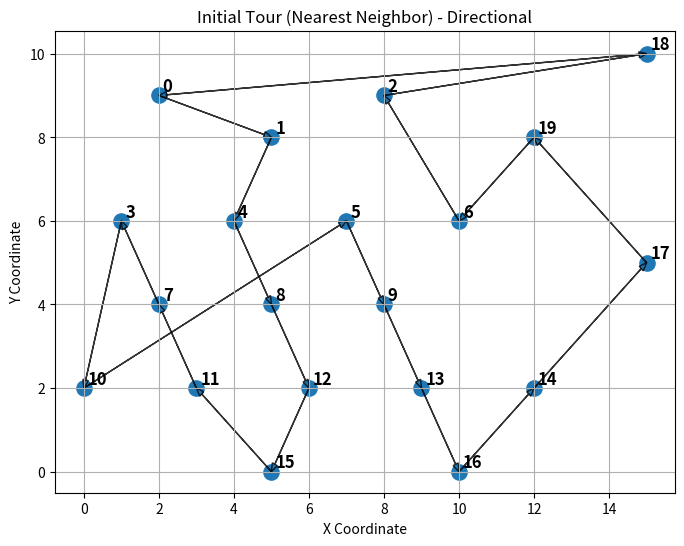
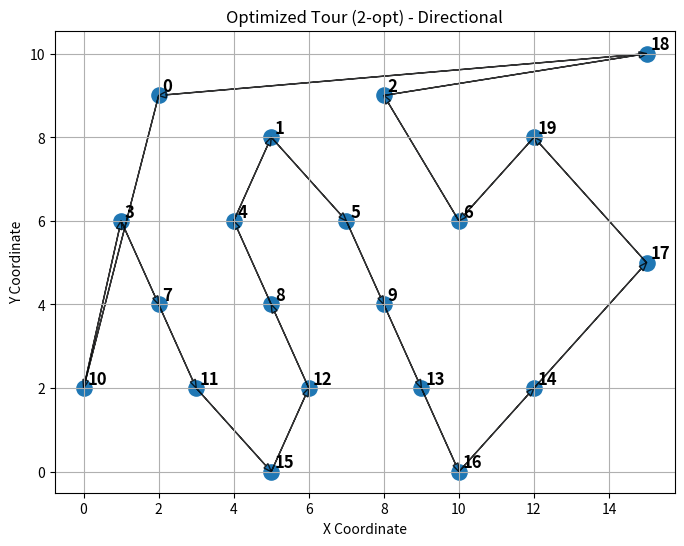

These charts were generated, in order, by the following Python code:
import math
from typing import List, Tuple
import matplotlib.pyplot as plt

# Type Definitions
City = Tuple[float, float]
Tour = List[int]

# Distance Calculation
def euclidean_distance(city_a: City, city_b: City) -> float:
    """
    Compute the Euclidean distance between two cities.
    """
    return math.sqrt(
        (city_a[0] - city_b[0]) ** 2 +
        (city_a[1] - city_b[1]) ** 2
    )

# Tour Distance Calculation
def compute_tour_length(tour: Tour, cities: List[City]) -> float:
    """
    Compute the total length of a TSP tour.
    """
    total = 0.0
    for i in range(len(tour)):
        total += euclidean_distance(
            cities[tour[i]],
            cities[tour[(i + 1) % len(tour)]]
        )
    return total

# Nearest Neighbor Algorithm
def nearest_neighbor(cities: List[City], start_city: int = 0) -> Tour:
    """
    Generate an initial TSP tour using the Nearest Neighbor heuristic.
    """
    unvisited = set(range(len(cities)))
    tour = [start_city]
    unvisited.remove(start_city)

    while unvisited:
        current = tour[-1]
        nearest = min(
            unvisited,
            key=lambda city_index: euclidean_distance(
                cities[current],
                cities[city_index]
            )
        )
        tour.append(nearest)
        unvisited.remove(nearest)

    return tour

# 2-opt Optimization Algorithm

def two_opt(tour: Tour, cities: List[City]) -> Tour:
    """
    Improve a TSP tour using the 2-opt local search algorithm.
    """
    best_distance = compute_tour_length(tour, cities)
    improved = True

    while improved:
        improved = False
        for i in range(1, len(tour) - 2):
            for j in range(i + 1, len(tour)):
                if j - i == 1:
                    continue  

                candidate = tour[:]
                candidate[i:j] = reversed(tour[i:j])
                candidate_distance = compute_tour_length(candidate, cities)

                if candidate_distance < best_distance:
                    tour = candidate
                    best_distance = candidate_distance
                    improved = True

        if improved:
            break

    return tour

# Visualization with Directions
def plot_tour_with_direction(cities: List[City], tour: Tour, title: str):
    """
    Visualize the TSP tour with directional arrows.
    """
    plt.figure(figsize=(8, 6))

    # Plot cities
    x_coords = [city[0] for city in cities]
    y_coords = [city[1] for city in cities]
    plt.scatter(x_coords, y_coords, s=120)

    # Label cities
    for i, (x, y) in enumerate(cities):
        plt.text(x + 0.1, y + 0.1, str(i), fontsize=12, fontweight='bold')

    # Draw directional arrows
    for i in range(len(tour)):
        start = cities[tour[i]]
        end = cities[tour[(i + 1) % len(tour)]]

        dx = end[0] - start[0]
        dy = end[1] - start[1]

        plt.arrow(
            start[0], start[1],
            dx, dy,
            length_includes_head=True,
            head_width=0.15,
            head_length=0.2,
            alpha=0.8
        )

    plt.title(title)
    plt.xlabel("X Coordinate")
    plt.ylabel("Y Coordinate")
    plt.grid(True)
    plt.show()

# Main Execution
def main():
    """
    cities: List[City] = [
        (0, 0),
        (2, 6),
        (5, 2),
        (6, 6),
        (8, 3)
    ]
    """
    """
    cities = [
        (2, 1),  # 0
        (8, 1),  # 1
        (1, 3),  # 2
        (5, 3),  # 3
        (9, 4),  # 4
        (3, 5),  # 5
        (7, 5),  # 6
        (1, 7),  # 7
        (4, 7),  # 8
        (8, 7),  # 9
        (2, 9),  # 10
        (6, 9),  # 11
    ]
    """
    """
    cities = [
        (1, 1),  # 0
        (6, 1),  # 1
        (11, 1),  # 2

        (3, 3),  # 3
        (9, 3),  # 4
        (5, 4),  # 5

        (1, 5),  # 6
        (7, 5),  # 7
        (11, 6),  # 8

        (3, 7),  # 9
        (9, 7),  # 10

        (5, 9),  # 11
        (1, 10),  # 12
        (7, 10),  # 13
        (11, 9)  # 14
    ]
  """
    """"
    cities = [
        (5, 5),  # 0
        (1, 4),  # 1
        (3, 11),  # 2
        (16, 2),  # 3
        (2, 16),  # 4
        (7, 9),  # 5
        (9, 7),  # 6
        (8, 11),  # 7
        (6, 8),  # 8
        (15, 10),  # 9
        (14, 1),  # 10
        (17, 3),  # 11
        (6, 11),  # 12
        (13, 4),  # 13
        (5, 6),  # 14
        (6, 3),  # 15
        (19, 4),  # 16
        (5, 17),  # 17
        (11, 6),  # 18
        (8, 5)  # 19
    ]
    """
    cities = [
        (2, 9), (5, 8), (8, 9), (1, 6), (4, 6),
        (7, 6), (10, 6), (2, 4), (5, 4), (8, 4),
        (0, 2), (3, 2), (6, 2), (9, 2), (12, 2),
        (5, 0), (10, 0), (15, 5), (15, 10), (12, 8)
    ]

    print("\nTRAVELING SALESMAN PROBLEM (TSP)")
    print("Solution using Nearest Neighbor + 2-opt\n")

    initial_tour = nearest_neighbor(cities, start_city=0)
    optimized_tour = two_opt(initial_tour, cities)

    print("Initial Tour:", initial_tour)
    print("Initial Distance:", round(compute_tour_length(initial_tour, cities), 2))

    print("\nOptimized Tour:", optimized_tour)
    print("Optimized Distance:", round(compute_tour_length(optimized_tour, cities), 2))

    # Visualization (Simulation)
    plot_tour_with_direction(
        cities,
        initial_tour,
        "Initial Tour (Nearest Neighbor) - Directional"
    )

    plot_tour_with_direction(
        cities,
        optimized_tour,
        "Optimized Tour (2-opt) - Directional"
    )

if __name__ == "__main__":
    main()

